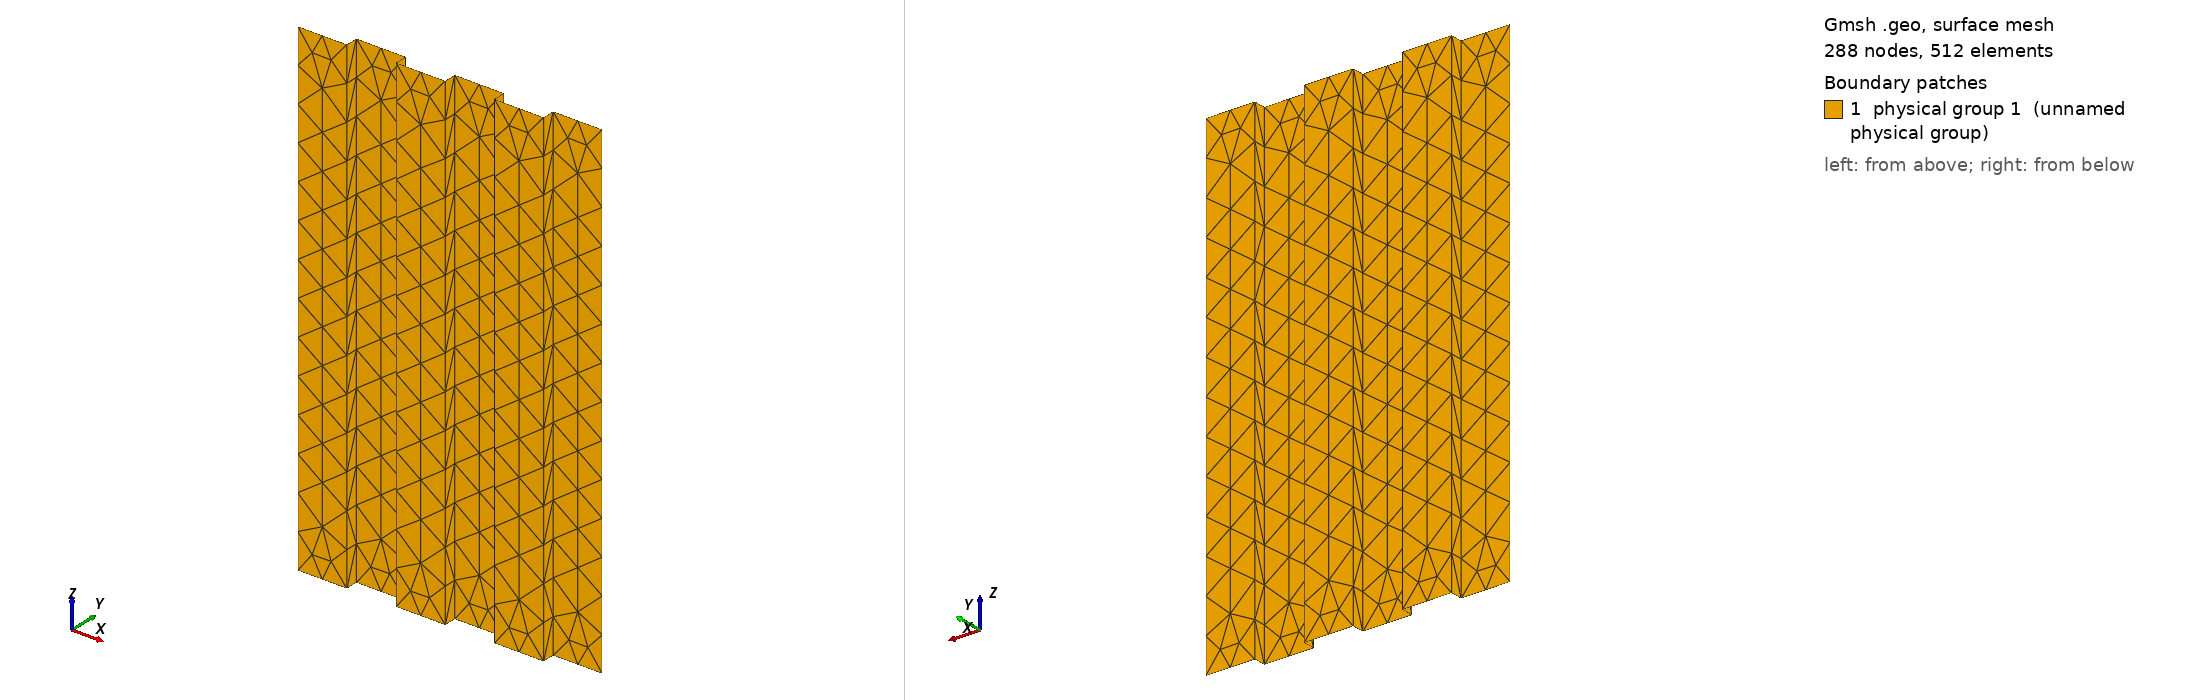

Gmsh geometry script, surface-meshed: 288 nodes, 512 surface elements. Boundary patches (legend numbers): 1 physical group 1 (unnamed physical group). Left view from above one corner, right view from below the opposite corner. Legend entries are the model's physical surfaces. The drawing asked Gmsh for element sizes between 1% and 20% of the model's largest extent; the script's own settings can give other sizes.

=== topo.geo (drawn) ===
s=3.0;
r=10;
d=1;
inter=4;

Point(1) = {0, d, 2*r, s};
Point(2) = {0, d, -2*r, s};
Point(3) = {inter, d, 2*r, s};
Point(4) = {inter, d, -2*r, s};

Point(5) = {0, 0, 2*r, s};
Point(6) = {0, 0, -2*r, s};
Point(7) = {-inter, 0, 2*r, s};
Point(8) = {-inter, 0, -2*r, s};

Point(9) = {2*inter, d, 2*r, s};
Point(10) = {2*inter, d, -2*r, s};
Point(11) = {3*inter, d, 2*r, s};
Point(12) = {3*inter, d, -2*r, s};

Point(13) = {2*inter, 0, 2*r, s};
Point(14) = {2*inter, 0, -2*r, s};
Point(15) = {inter, 0, 2*r, s};
Point(16) = {inter, 0, -2*r, s};

Point(17) = {-2*inter, d, 2*r, s};
Point(18) = {-2*inter, d, -2*r, s};
Point(19) = {-inter, d, 2*r, s};
Point(20) = {-inter, d, -2*r, s};

Point(21) = {-2*inter, 0, 2*r, s};
Point(22) = {-2*inter, 0, -2*r, s};
Point(23) = {-3*inter, 0, 2*r, s};
Point(24) = {-3*inter, 0, -2*r, s};//+
//+
Line(1) = {23, 24};
//+
Line(2) = {21, 22};
//+
Line(3) = {17, 18};
//+
Line(4) = {19, 20};
//+
Line(5) = {7, 8};
//+
Line(6) = {5, 6};
//+
Line(7) = {1, 2};
//+
Line(8) = {3, 4};
//+
Line(9) = {15, 16};
//+
Line(10) = {13, 14};
//+
Line(11) = {9, 10};
//+
Line(12) = {11, 12};
//+
Line(13) = {23, 21};
//+
Line(14) = {21, 17};
//+
Line(15) = {17, 19};
//+
Line(16) = {19, 7};
//+
Line(17) = {7, 5};
//+
Line(18) = {5, 1};
//+
Line(19) = {1, 3};
//+
Line(20) = {3, 15};
//+
Line(21) = {15, 13};
//+
Line(22) = {13, 9};
//+
Line(23) = {9, 11};
//+
Line(24) = {24, 22};
//+
Line(25) = {22, 18};
//+
Line(26) = {18, 20};
//+
Line(27) = {20, 8};
//+
Line(28) = {8, 6};
//+
Line(29) = {6, 2};
//+
Line(30) = {2, 4};
//+
Line(31) = {4, 16};
//+
Line(32) = {16, 14};
//+
Line(33) = {14, 10};
//+
Line(34) = {10, 12};
//+
Curve Loop(1) = {1, 24, -2, -13};
//+
Plane Surface(1) = {1};
//+
Curve Loop(2) = {2, 25, -3, -14};
//+
Plane Surface(2) = {2};
//+
Curve Loop(3) = {15, 4, -26, -3};
//+
Plane Surface(3) = {3};
//+
Curve Loop(4) = {4, 27, -5, -16};
//+
Plane Surface(4) = {4};
//+
Curve Loop(5) = {5, 28, -6, -17};
//+
Plane Surface(5) = {5};
//+
Curve Loop(6) = {6, 29, -7, -18};
//+
Plane Surface(6) = {6};
//+
Curve Loop(7) = {7, 30, -8, -19};
//+
Plane Surface(7) = {7};
//+
Curve Loop(8) = {20, 9, -31, -8};
//+
Plane Surface(8) = {8};
//+
Curve Loop(9) = {9, 32, -10, -21};
//+
Plane Surface(9) = {9};
//+
Curve Loop(10) = {10, 33, -11, -22};
//+
Plane Surface(10) = {10};
//+
Curve Loop(11) = {11, 34, -12, -23};
//+
Plane Surface(11) = {11};
//+
Physical Surface(1) = {1, 2, 3, 4, 5, 6, 7, 8, 9, 10, 11};
